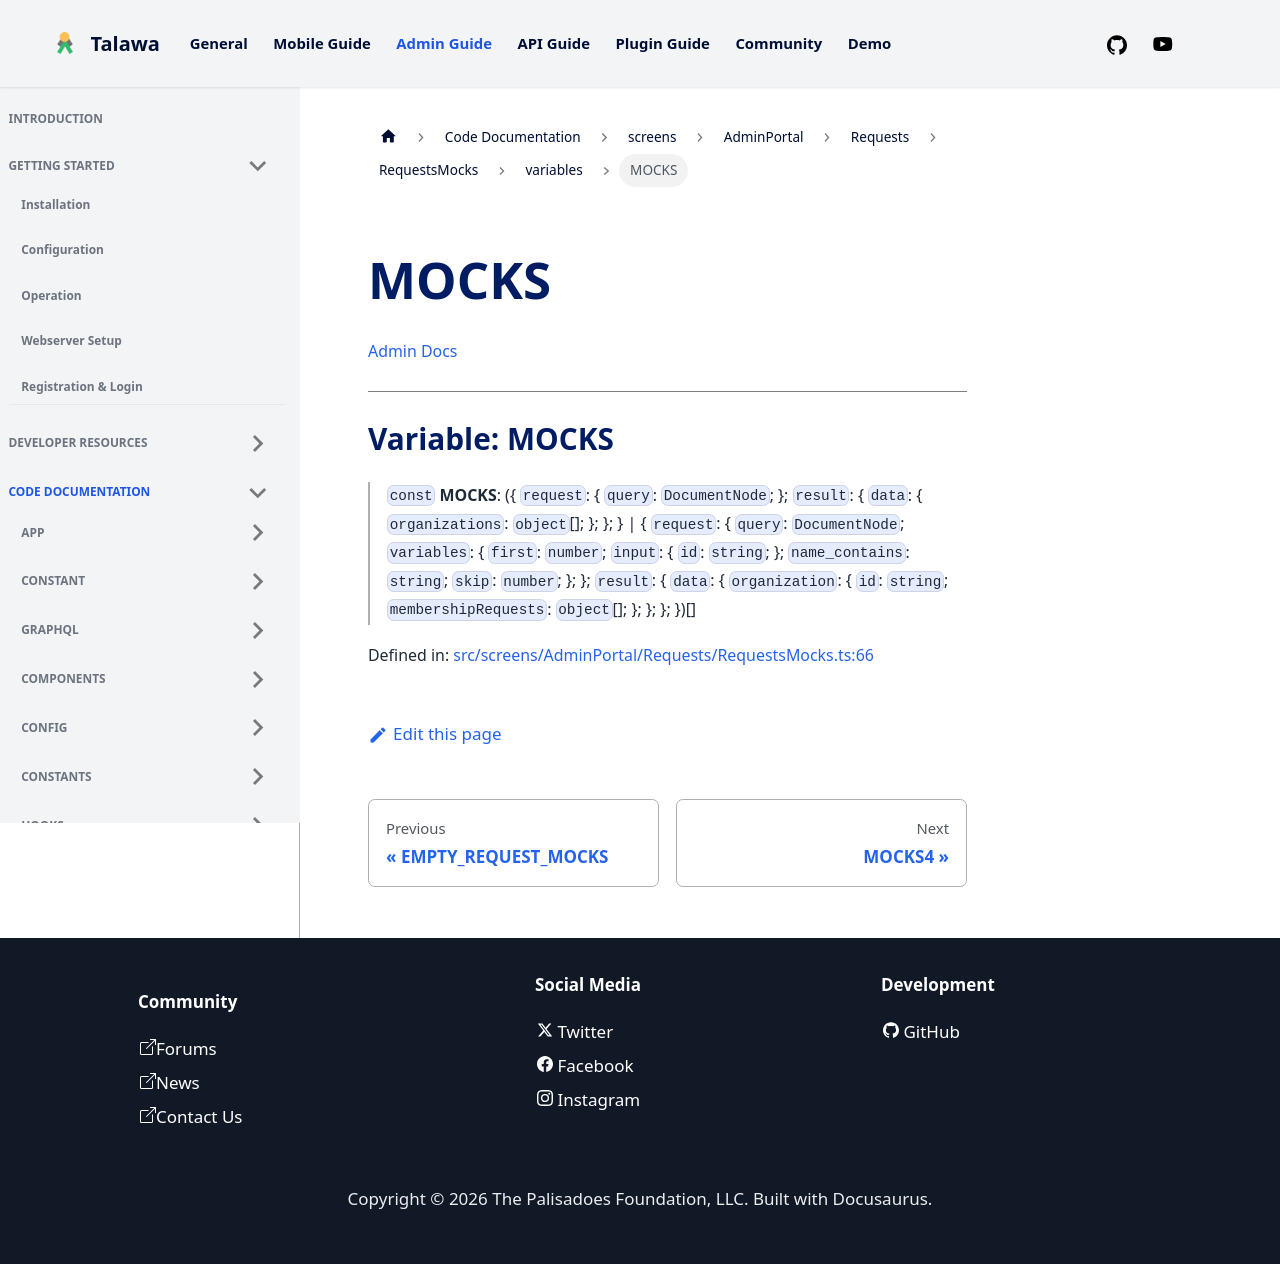

repository: PalisadoesFoundation/talawa-admin · page: docs/auto-docs/screens/AdminPortal/Requests/RequestsMocks/variables/MOCKS/index.html · generator: docusaurus

[Admin Docs](/)

***

# Variable: MOCKS

> `const` **MOCKS**: (\{ `request`: \{ `query`: `DocumentNode`; \}; `result`: \{ `data`: \{ `organizations`: `object`[]; \}; \}; \} \| \{ `request`: \{ `query`: `DocumentNode`; `variables`: \{ `first`: `number`; `input`: \{ `id`: `string`; \}; `name_contains`: `string`; `skip`: `number`; \}; \}; `result`: \{ `data`: \{ `organization`: \{ `id`: `string`; `membershipRequests`: `object`[]; \}; \}; \}; \})[]

Defined in: [src/screens/AdminPortal/Requests/RequestsMocks.ts:66](https://github.com/PalisadoesFoundation/talawa-admin/blob/main/src/screens/AdminPortal/Requests/RequestsMocks.ts#L66)
